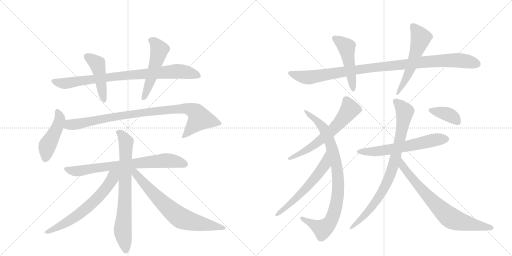
t = 0.00 s
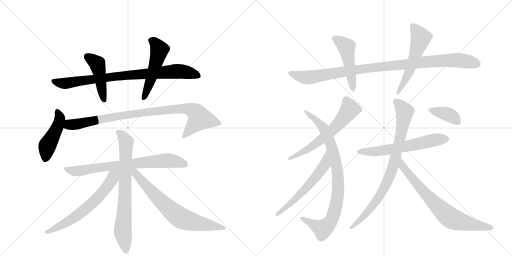
t = 3.00 s
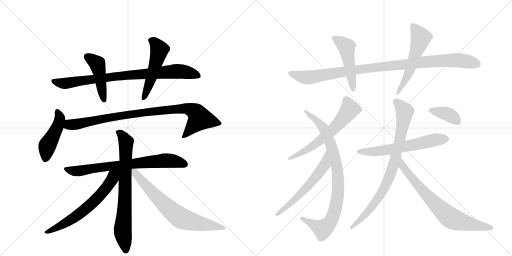
t = 6.01 s
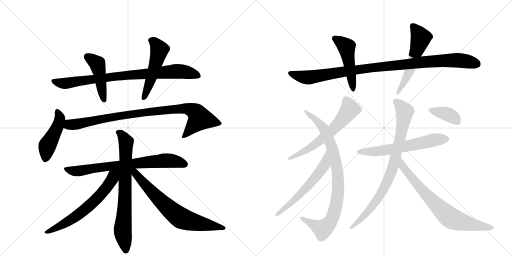
t = 9.01 s
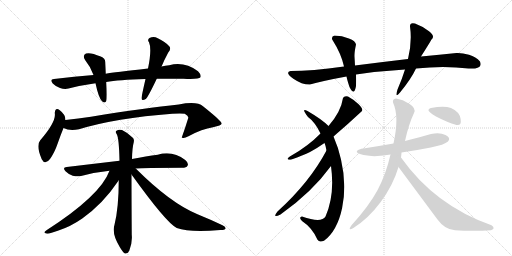
t = 12.02 s
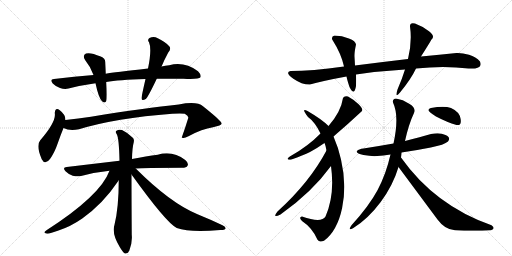
t = 15.02 s

The animated SVG that drew these frames (rendered in a browser with its animation timeline set to each time). Animation: 19 CSS @keyframes rules; one cycle of 15.02 s.

<svg version="1.1" viewBox="0 0 2048 1024" xmlns="http://www.w3.org/2000/svg">
  <g stroke="lightgray" stroke-dasharray="1,1" stroke-width="1" transform="scale(4, 4)">
    <line x1="0" y1="0" x2="256" y2="256"></line>
    <line x1="256" y1="0" x2="0" y2="256"></line>
    <line x1="128" y1="0" x2="128" y2="256"></line>
    <line x1="0" y1="128" x2="256" y2="128"></line>
    <line x1="256" y1="0" x2="512" y2="256"></line>
    <line x1="512" y1="0" x2="256" y2="256"></line>
    <line x1="384" y1="0" x2="384" y2="256"></line>
    <line x1="256" y1="128" x2="512" y2="128"></line>
  </g>
<g transform="scale(1, -1) translate(0, -850)">
   <style type="text/css">
    @keyframes keyframes0 {
      from {
       stroke: black;
       stroke-dashoffset: 843;
       stroke-width: 128;
       }
       73% {
       animation-timing-function: step-end;
       stroke: black;
       stroke-dashoffset: 0;
       stroke-width: 128;
       }
       to {
       stroke: black;
       stroke-width: 1024;
       }
       }
       #make-me-a-hanzi-animation-0 {
         animation: keyframes0 0.936035s both;
         animation-delay: 0.000000s;
         animation-timing-function: linear;
       }
    @keyframes keyframes1 {
      from {
       stroke: black;
       stroke-dashoffset: 452;
       stroke-width: 128;
       }
       60% {
       animation-timing-function: step-end;
       stroke: black;
       stroke-dashoffset: 0;
       stroke-width: 128;
       }
       to {
       stroke: black;
       stroke-width: 1024;
       }
       }
       #make-me-a-hanzi-animation-1 {
         animation: keyframes1 0.617839s both;
         animation-delay: 0.936035s;
         animation-timing-function: linear;
       }
    @keyframes keyframes2 {
      from {
       stroke: black;
       stroke-dashoffset: 512;
       stroke-width: 128;
       }
       63% {
       animation-timing-function: step-end;
       stroke: black;
       stroke-dashoffset: 0;
       stroke-width: 128;
       }
       to {
       stroke: black;
       stroke-width: 1024;
       }
       }
       #make-me-a-hanzi-animation-2 {
         animation: keyframes2 0.666667s both;
         animation-delay: 1.553874s;
         animation-timing-function: linear;
       }
    @keyframes keyframes3 {
      from {
       stroke: black;
       stroke-dashoffset: 456;
       stroke-width: 128;
       }
       60% {
       animation-timing-function: step-end;
       stroke: black;
       stroke-dashoffset: 0;
       stroke-width: 128;
       }
       to {
       stroke: black;
       stroke-width: 1024;
       }
       }
       #make-me-a-hanzi-animation-3 {
         animation: keyframes3 0.621094s both;
         animation-delay: 2.220540s;
         animation-timing-function: linear;
       }
    @keyframes keyframes4 {
      from {
       stroke: black;
       stroke-dashoffset: 915;
       stroke-width: 128;
       }
       75% {
       animation-timing-function: step-end;
       stroke: black;
       stroke-dashoffset: 0;
       stroke-width: 128;
       }
       to {
       stroke: black;
       stroke-width: 1024;
       }
       }
       #make-me-a-hanzi-animation-4 {
         animation: keyframes4 0.994629s both;
         animation-delay: 2.841634s;
         animation-timing-function: linear;
       }
    @keyframes keyframes5 {
      from {
       stroke: black;
       stroke-dashoffset: 736;
       stroke-width: 128;
       }
       71% {
       animation-timing-function: step-end;
       stroke: black;
       stroke-dashoffset: 0;
       stroke-width: 128;
       }
       to {
       stroke: black;
       stroke-width: 1024;
       }
       }
       #make-me-a-hanzi-animation-5 {
         animation: keyframes5 0.848958s both;
         animation-delay: 3.836263s;
         animation-timing-function: linear;
       }
    @keyframes keyframes6 {
      from {
       stroke: black;
       stroke-dashoffset: 743;
       stroke-width: 128;
       }
       71% {
       animation-timing-function: step-end;
       stroke: black;
       stroke-dashoffset: 0;
       stroke-width: 128;
       }
       to {
       stroke: black;
       stroke-width: 1024;
       }
       }
       #make-me-a-hanzi-animation-6 {
         animation: keyframes6 0.854655s both;
         animation-delay: 4.685221s;
         animation-timing-function: linear;
       }
    @keyframes keyframes7 {
      from {
       stroke: black;
       stroke-dashoffset: 634;
       stroke-width: 128;
       }
       67% {
       animation-timing-function: step-end;
       stroke: black;
       stroke-dashoffset: 0;
       stroke-width: 128;
       }
       to {
       stroke: black;
       stroke-width: 1024;
       }
       }
       #make-me-a-hanzi-animation-7 {
         animation: keyframes7 0.765951s both;
         animation-delay: 5.539876s;
         animation-timing-function: linear;
       }
    @keyframes keyframes8 {
      from {
       stroke: black;
       stroke-dashoffset: 705;
       stroke-width: 128;
       }
       70% {
       animation-timing-function: step-end;
       stroke: black;
       stroke-dashoffset: 0;
       stroke-width: 128;
       }
       to {
       stroke: black;
       stroke-width: 1024;
       }
       }
       #make-me-a-hanzi-animation-8 {
         animation: keyframes8 0.823730s both;
         animation-delay: 6.305827s;
         animation-timing-function: linear;
       }
    @keyframes keyframes9 {
      from {
       stroke: black;
       stroke-dashoffset: 1010;
       stroke-width: 128;
       }
       77% {
       animation-timing-function: step-end;
       stroke: black;
       stroke-dashoffset: 0;
       stroke-width: 128;
       }
       to {
       stroke: black;
       stroke-width: 1024;
       }
       }
       #make-me-a-hanzi-animation-9 {
         animation: keyframes9 1.071940s both;
         animation-delay: 7.129557s;
         animation-timing-function: linear;
       }
    @keyframes keyframes10 {
      from {
       stroke: black;
       stroke-dashoffset: 481;
       stroke-width: 128;
       }
       61% {
       animation-timing-function: step-end;
       stroke: black;
       stroke-dashoffset: 0;
       stroke-width: 128;
       }
       to {
       stroke: black;
       stroke-width: 1024;
       }
       }
       #make-me-a-hanzi-animation-10 {
         animation: keyframes10 0.641439s both;
         animation-delay: 8.201497s;
         animation-timing-function: linear;
       }
    @keyframes keyframes11 {
      from {
       stroke: black;
       stroke-dashoffset: 536;
       stroke-width: 128;
       }
       64% {
       animation-timing-function: step-end;
       stroke: black;
       stroke-dashoffset: 0;
       stroke-width: 128;
       }
       to {
       stroke: black;
       stroke-width: 1024;
       }
       }
       #make-me-a-hanzi-animation-11 {
         animation: keyframes11 0.686198s both;
         animation-delay: 8.842936s;
         animation-timing-function: linear;
       }
    @keyframes keyframes12 {
      from {
       stroke: black;
       stroke-dashoffset: 611;
       stroke-width: 128;
       }
       67% {
       animation-timing-function: step-end;
       stroke: black;
       stroke-dashoffset: 0;
       stroke-width: 128;
       }
       to {
       stroke: black;
       stroke-width: 1024;
       }
       }
       #make-me-a-hanzi-animation-12 {
         animation: keyframes12 0.747233s both;
         animation-delay: 9.529134s;
         animation-timing-function: linear;
       }
    @keyframes keyframes13 {
      from {
       stroke: black;
       stroke-dashoffset: 863;
       stroke-width: 128;
       }
       74% {
       animation-timing-function: step-end;
       stroke: black;
       stroke-dashoffset: 0;
       stroke-width: 128;
       }
       to {
       stroke: black;
       stroke-width: 1024;
       }
       }
       #make-me-a-hanzi-animation-13 {
         animation: keyframes13 0.952311s both;
         animation-delay: 10.276367s;
         animation-timing-function: linear;
       }
    @keyframes keyframes14 {
      from {
       stroke: black;
       stroke-dashoffset: 580;
       stroke-width: 128;
       }
       65% {
       animation-timing-function: step-end;
       stroke: black;
       stroke-dashoffset: 0;
       stroke-width: 128;
       }
       to {
       stroke: black;
       stroke-width: 1024;
       }
       }
       #make-me-a-hanzi-animation-14 {
         animation: keyframes14 0.722005s both;
         animation-delay: 11.228678s;
         animation-timing-function: linear;
       }
    @keyframes keyframes15 {
      from {
       stroke: black;
       stroke-dashoffset: 606;
       stroke-width: 128;
       }
       66% {
       animation-timing-function: step-end;
       stroke: black;
       stroke-dashoffset: 0;
       stroke-width: 128;
       }
       to {
       stroke: black;
       stroke-width: 1024;
       }
       }
       #make-me-a-hanzi-animation-15 {
         animation: keyframes15 0.743164s both;
         animation-delay: 11.950684s;
         animation-timing-function: linear;
       }
    @keyframes keyframes16 {
      from {
       stroke: black;
       stroke-dashoffset: 827;
       stroke-width: 128;
       }
       73% {
       animation-timing-function: step-end;
       stroke: black;
       stroke-dashoffset: 0;
       stroke-width: 128;
       }
       to {
       stroke: black;
       stroke-width: 1024;
       }
       }
       #make-me-a-hanzi-animation-16 {
         animation: keyframes16 0.923014s both;
         animation-delay: 12.693848s;
         animation-timing-function: linear;
       }
    @keyframes keyframes17 {
      from {
       stroke: black;
       stroke-dashoffset: 734;
       stroke-width: 128;
       }
       70% {
       animation-timing-function: step-end;
       stroke: black;
       stroke-dashoffset: 0;
       stroke-width: 128;
       }
       to {
       stroke: black;
       stroke-width: 1024;
       }
       }
       #make-me-a-hanzi-animation-17 {
         animation: keyframes17 0.847331s both;
         animation-delay: 13.616862s;
         animation-timing-function: linear;
       }
    @keyframes keyframes18 {
      from {
       stroke: black;
       stroke-dashoffset: 375;
       stroke-width: 128;
       }
       55% {
       animation-timing-function: step-end;
       stroke: black;
       stroke-dashoffset: 0;
       stroke-width: 128;
       }
       to {
       stroke: black;
       stroke-width: 1024;
       }
       }
       #make-me-a-hanzi-animation-18 {
         animation: keyframes18 0.555176s both;
         animation-delay: 14.464193s;
         animation-timing-function: linear;
       }
</style>
<path d="M 627 535 Q 676 536 734 535 Q 795 532 802 541 Q 806 551 792 565 Q 738 605 677 589 Q 661 588 646 584 L 592 576 Q 457 561 423 555 L 374 550 Q 298 544 216 534 Q 197 533 211 516 Q 224 503 240 498 Q 259 492 274 496 Q 325 509 382 517 L 425 522 Q 473 531 582 534 L 627 535 Z" fill="lightgray"></path> 
<path d="M 423 555 Q 422 580 421 599 Q 422 618 403 624 Q 361 642 344 636 Q 328 629 341 609 Q 363 582 374 550 L 382 517 Q 394 460 408 445 Q 421 435 425 446 Q 429 461 425 522 L 423 555 Z" fill="lightgray"></path> 
<path d="M 646 584 Q 647 585 648 588 Q 657 610 673 640 Q 686 655 677 665 Q 664 681 631 697 Q 615 707 598 698 Q 588 691 596 681 Q 608 654 592 576 L 582 534 Q 566 464 566 457 Q 567 444 583 454 Q 593 463 627 535 L 646 584 Z" fill="lightgray"></path> 
<path d="M 262 370 Q 262 392 239 409 Q 221 422 219 398 Q 226 364 161 289 Q 143 268 167 213 Q 180 188 200 214 Q 218 239 231 277 Q 244 314 254 338 L 262 370 Z" fill="lightgray"></path> 
<path d="M 254 338 Q 278 325 316 333 Q 463 378 689 395 Q 725 398 739 395 Q 755 386 753 378 Q 741 339 727 300 L 729 299 Q 736 295 754 305 Q 809 335 852 341 Q 886 348 887 356 Q 886 366 812 425 Q 788 446 715 432 Q 585 419 364 383 Q 313 376 262 370 C 232 366 226 348 254 338 Z" fill="lightgray"></path> 
<path d="M 543 176 Q 573 179 728 179 Q 746 179 750 187 Q 756 197 741 210 Q 690 249 631 231 Q 586 225 528 214 L 478 207 L 267 182 Q 248 181 262 165 Q 275 152 291 147 Q 310 143 324 146 Q 378 161 438 167 L 543 176 Z" fill="lightgray"></path> 
<path d="M 528 214 Q 529 260 535 281 Q 538 294 530 300 Q 508 321 488 330 Q 475 334 466 327 Q 460 323 467 313 Q 476 298 478 207 L 475 129 Q 475 20 458 -49 Q 446 -83 479 -138 Q 491 -159 500 -164 Q 512 -165 517 -153 Q 530 -120 527 -89 Q 526 43 526 152 L 528 214 Z" fill="lightgray"></path> 
<path d="M 438 167 Q 402 68 186 -71 Q 170 -81 185 -84 Q 195 -87 234 -72 Q 283 -56 329 -24 Q 413 36 473 126 Q 473 127 475 129 C 507 177 459 217 438 167 Z" fill="lightgray"></path> 
<path d="M 526 152 Q 664 -40 707 -62 Q 759 -81 881 -70 Q 900 -70 902 -65 Q 905 -58 890 -51 Q 844 -29 790 -7 Q 681 38 543 176 C 522 197 507 178 526 152 Z" fill="lightgray"></path> 
<path d="M 1632 614 Q 1529 602 1420 588 L 1376 584 Q 1246 566 1162 566 Q 1138 560 1173.5 535.5 Q 1209 511 1240 512 Q 1298 528 1386 544 L 1424 552 Q 1520 566 1620 572 L 1664 576 Q 1776 588 1874 576 Q 1934 573 1920 604 Q 1904 624 1876 631.5 Q 1848 639 1826 638 Q 1759 632 1684 624 L 1632 614 Z" fill="lightgray"></path> 
<path d="M 1420 588 Q 1419 608 1418 623.5 Q 1417 639 1424 672 Q 1423 686 1395.5 696.5 Q 1368 707 1338 708 Q 1323 703 1330 690 Q 1365 635 1376 584 L 1386 544 Q 1389 529 1398 502 Q 1417 463 1424 506 Q 1425 532 1424 552 L 1420 588 Z" fill="lightgray"></path> 
<path d="M 1660 756 Q 1639 762 1640 744 Q 1649 683 1632 614 L 1620 572 Q 1608 533 1590 492 Q 1578 454 1600 480 Q 1645 535 1664 576 L 1684 624 Q 1714 671 1726 692 Q 1742 706 1716 725.5 Q 1690 745 1660 756 Z" fill="lightgray"></path> 
<path d="M 1334 304 Q 1388 350 1448 406 Q 1453 416 1434.5 433.5 Q 1416 451 1392 464 Q 1377 468 1372 458 Q 1364 403 1314 346 L 1282 316 Q 1233 266 1166 228 Q 1145 215 1152.5 212.5 Q 1160 210 1166 212 Q 1213 229 1240 242.5 Q 1267 256 1298 278 L 1334 304 Z" fill="lightgray"></path> 
<path d="M 1270 -109 Q 1277 -121 1296 -113 Q 1349 -73 1368.5 18.5 Q 1388 110 1364 212 Q 1355 256 1334 304 L 1314 346 Q 1287 373 1230 406 Q 1202 421 1232 382 Q 1260 362 1282 316 L 1298 278 Q 1303 267 1306 248 L 1324 186 Q 1340 70 1302 -16 Q 1286 -43 1208 -16 Q 1193 -19 1208 -34 Q 1249 -61 1270 -109 Z" fill="lightgray"></path> 
<path d="M 1306 248 Q 1238 120 1110 4 Q 1087 -25 1122 -8 Q 1248 81 1324 186 C 1342 210 1320 274 1306 248 Z" fill="lightgray"></path> 
<path d="M 1606 240 Q 1668 249 1723 260 Q 1778 271 1792 284 Q 1805 300 1782 310.5 Q 1759 321 1724 314 Q 1684 303 1620 286 L 1574 276 Q 1517 266 1454 256 Q 1435 254 1428 246 Q 1421 238 1454 230 Q 1487 224 1509.5 226 Q 1532 228 1562 232 L 1606 240 Z" fill="lightgray"></path> 
<path d="M 1604 220 Q 1606 236 1606 240 L 1620 286 Q 1635 354 1656 398 Q 1666 417 1638.5 434.5 Q 1611 452 1584 456 Q 1569 454 1572 440 Q 1598 385 1574 276 L 1562 232 Q 1544 153 1510.5 90.5 Q 1477 28 1406 -51 Q 1389 -75 1412 -63 Q 1472 -26 1522 41 Q 1572 108 1594 182 L 1604 220 Z" fill="lightgray"></path> 
<path d="M 1964 -71 Q 1984 -64 1966 -51 Q 1740 28 1604 220 C 1586 244 1576 206 1594 182 Q 1669 81 1750 -28 Q 1780 -69 1820 -71 Q 1893 -75 1964 -71 Z" fill="lightgray"></path> 
<path d="M 1826 350 Q 1847 346 1842.5 374.5 Q 1838 403 1804 418 Q 1776 428 1724 418 Q 1718 417 1714 411.5 Q 1710 406 1744 384 Q 1788 361 1826 350 Z" fill="lightgray"></path> 
      <clipPath id="make-me-a-hanzi-clip-0">
      <path d="M 627 535 Q 676 536 734 535 Q 795 532 802 541 Q 806 551 792 565 Q 738 605 677 589 Q 661 588 646 584 L 592 576 Q 457 561 423 555 L 374 550 Q 298 544 216 534 Q 197 533 211 516 Q 224 503 240 498 Q 259 492 274 496 Q 325 509 382 517 L 425 522 Q 473 531 582 534 L 627 535 Z" fill="lightgray"></path>
      </clipPath>
      <path clip-path="url(#make-me-a-hanzi-clip-0)" d="M 214 525 L 266 517 L 519 551 L 702 565 L 761 558 L 795 546 " fill="none" id="make-me-a-hanzi-animation-0" stroke-dasharray="715 1430" stroke-linecap="round"></path>

      <clipPath id="make-me-a-hanzi-clip-1">
      <path d="M 423 555 Q 422 580 421 599 Q 422 618 403 624 Q 361 642 344 636 Q 328 629 341 609 Q 363 582 374 550 L 382 517 Q 394 460 408 445 Q 421 435 425 446 Q 429 461 425 522 L 423 555 Z" fill="lightgray"></path>
      </clipPath>
      <path clip-path="url(#make-me-a-hanzi-clip-1)" d="M 350 622 L 391 591 L 416 449 " fill="none" id="make-me-a-hanzi-animation-1" stroke-dasharray="324 648" stroke-linecap="round"></path>

      <clipPath id="make-me-a-hanzi-clip-2">
      <path d="M 646 584 Q 647 585 648 588 Q 657 610 673 640 Q 686 655 677 665 Q 664 681 631 697 Q 615 707 598 698 Q 588 691 596 681 Q 608 654 592 576 L 582 534 Q 566 464 566 457 Q 567 444 583 454 Q 593 463 627 535 L 646 584 Z" fill="lightgray"></path>
      </clipPath>
      <path clip-path="url(#make-me-a-hanzi-clip-2)" d="M 603 689 L 618 681 L 638 649 L 605 532 L 575 458 " fill="none" id="make-me-a-hanzi-animation-2" stroke-dasharray="384 768" stroke-linecap="round"></path>

      <clipPath id="make-me-a-hanzi-clip-3">
      <path d="M 262 370 Q 262 392 239 409 Q 221 422 219 398 Q 226 364 161 289 Q 143 268 167 213 Q 180 188 200 214 Q 218 239 231 277 Q 244 314 254 338 L 262 370 Z" fill="lightgray"></path>
      </clipPath>
      <path clip-path="url(#make-me-a-hanzi-clip-3)" d="M 230 402 L 239 370 L 230 342 L 189 267 L 182 216 " fill="none" id="make-me-a-hanzi-animation-3" stroke-dasharray="328 656" stroke-linecap="round"></path>

      <clipPath id="make-me-a-hanzi-clip-4">
      <path d="M 254 338 Q 278 325 316 333 Q 463 378 689 395 Q 725 398 739 395 Q 755 386 753 378 Q 741 339 727 300 L 729 299 Q 736 295 754 305 Q 809 335 852 341 Q 886 348 887 356 Q 886 366 812 425 Q 788 446 715 432 Q 585 419 364 383 Q 313 376 262 370 C 232 366 226 348 254 338 Z" fill="lightgray"></path>
      </clipPath>
      <path clip-path="url(#make-me-a-hanzi-clip-4)" d="M 263 341 L 278 351 L 484 388 L 746 416 L 781 402 L 799 376 L 743 310 L 731 306 " fill="none" id="make-me-a-hanzi-animation-4" stroke-dasharray="787 1574" stroke-linecap="round"></path>

      <clipPath id="make-me-a-hanzi-clip-5">
      <path d="M 543 176 Q 573 179 728 179 Q 746 179 750 187 Q 756 197 741 210 Q 690 249 631 231 Q 586 225 528 214 L 478 207 L 267 182 Q 248 181 262 165 Q 275 152 291 147 Q 310 143 324 146 Q 378 161 438 167 L 543 176 Z" fill="lightgray"></path>
      </clipPath>
      <path clip-path="url(#make-me-a-hanzi-clip-5)" d="M 264 174 L 316 166 L 427 184 L 659 208 L 708 203 L 739 193 " fill="none" id="make-me-a-hanzi-animation-5" stroke-dasharray="608 1216" stroke-linecap="round"></path>

      <clipPath id="make-me-a-hanzi-clip-6">
      <path d="M 528 214 Q 529 260 535 281 Q 538 294 530 300 Q 508 321 488 330 Q 475 334 466 327 Q 460 323 467 313 Q 476 298 478 207 L 475 129 Q 475 20 458 -49 Q 446 -83 479 -138 Q 491 -159 500 -164 Q 512 -165 517 -153 Q 530 -120 527 -89 Q 526 43 526 152 L 528 214 Z" fill="lightgray"></path>
      </clipPath>
      <path clip-path="url(#make-me-a-hanzi-clip-6)" d="M 475 321 L 486 313 L 504 282 L 500 45 L 491 -63 L 503 -154 " fill="none" id="make-me-a-hanzi-animation-6" stroke-dasharray="615 1230" stroke-linecap="round"></path>

      <clipPath id="make-me-a-hanzi-clip-7">
      <path d="M 438 167 Q 402 68 186 -71 Q 170 -81 185 -84 Q 195 -87 234 -72 Q 283 -56 329 -24 Q 413 36 473 126 Q 473 127 475 129 C 507 177 459 217 438 167 Z" fill="lightgray"></path>
      </clipPath>
      <path clip-path="url(#make-me-a-hanzi-clip-7)" d="M 471 164 L 452 144 L 422 94 L 335 7 L 249 -50 L 189 -78 " fill="none" id="make-me-a-hanzi-animation-7" stroke-dasharray="506 1012" stroke-linecap="round"></path>

      <clipPath id="make-me-a-hanzi-clip-8">
      <path d="M 526 152 Q 664 -40 707 -62 Q 759 -81 881 -70 Q 900 -70 902 -65 Q 905 -58 890 -51 Q 844 -29 790 -7 Q 681 38 543 176 C 522 197 507 178 526 152 Z" fill="lightgray"></path>
      </clipPath>
      <path clip-path="url(#make-me-a-hanzi-clip-8)" d="M 531 169 L 608 81 L 720 -20 L 778 -40 L 896 -63 " fill="none" id="make-me-a-hanzi-animation-8" stroke-dasharray="577 1154" stroke-linecap="round"></path>

      <clipPath id="make-me-a-hanzi-clip-9">
      <path d="M 1632 614 Q 1529 602 1420 588 L 1376 584 Q 1246 566 1162 566 Q 1138 560 1173.5 535.5 Q 1209 511 1240 512 Q 1298 528 1386 544 L 1424 552 Q 1520 566 1620 572 L 1664 576 Q 1776 588 1874 576 Q 1934 573 1920 604 Q 1904 624 1876 631.5 Q 1848 639 1826 638 Q 1759 632 1684 624 L 1632 614 Z" fill="lightgray"></path>
      </clipPath>
      <path clip-path="url(#make-me-a-hanzi-clip-9)" d="M 1161 557 L 1204 543 L 1235 540 L 1370 563 L 1695 603 L 1821 610 L 1907 595 " fill="none" id="make-me-a-hanzi-animation-9" stroke-dasharray="882 1764" stroke-linecap="round"></path>

      <clipPath id="make-me-a-hanzi-clip-10">
      <path d="M 1420 588 Q 1419 608 1418 623.5 Q 1417 639 1424 672 Q 1423 686 1395.5 696.5 Q 1368 707 1338 708 Q 1323 703 1330 690 Q 1365 635 1376 584 L 1386 544 Q 1389 529 1398 502 Q 1417 463 1424 506 Q 1425 532 1424 552 L 1420 588 Z" fill="lightgray"></path>
      </clipPath>
      <path clip-path="url(#make-me-a-hanzi-clip-10)" d="M 1339 697 L 1386 662 L 1412 498 " fill="none" id="make-me-a-hanzi-animation-10" stroke-dasharray="353 706" stroke-linecap="round"></path>

      <clipPath id="make-me-a-hanzi-clip-11">
      <path d="M 1660 756 Q 1639 762 1640 744 Q 1649 683 1632 614 L 1620 572 Q 1608 533 1590 492 Q 1578 454 1600 480 Q 1645 535 1664 576 L 1684 624 Q 1714 671 1726 692 Q 1742 706 1716 725.5 Q 1690 745 1660 756 Z" fill="lightgray"></path>
      </clipPath>
      <path clip-path="url(#make-me-a-hanzi-clip-11)" d="M 1652 746 L 1683 699 L 1644 580 L 1601 491 " fill="none" id="make-me-a-hanzi-animation-11" stroke-dasharray="408 816" stroke-linecap="round"></path>

      <clipPath id="make-me-a-hanzi-clip-12">
      <path d="M 1334 304 Q 1388 350 1448 406 Q 1453 416 1434.5 433.5 Q 1416 451 1392 464 Q 1377 468 1372 458 Q 1364 403 1314 346 L 1282 316 Q 1233 266 1166 228 Q 1145 215 1152.5 212.5 Q 1160 210 1166 212 Q 1213 229 1240 242.5 Q 1267 256 1298 278 L 1334 304 Z" fill="lightgray"></path>
      </clipPath>
      <path clip-path="url(#make-me-a-hanzi-clip-12)" d="M 1385 450 L 1400 413 L 1346 345 L 1249 264 L 1159 216 " fill="none" id="make-me-a-hanzi-animation-12" stroke-dasharray="483 966" stroke-linecap="round"></path>

      <clipPath id="make-me-a-hanzi-clip-13">
      <path d="M 1270 -109 Q 1277 -121 1296 -113 Q 1349 -73 1368.5 18.5 Q 1388 110 1364 212 Q 1355 256 1334 304 L 1314 346 Q 1287 373 1230 406 Q 1202 421 1232 382 Q 1260 362 1282 316 L 1298 278 Q 1303 267 1306 248 L 1324 186 Q 1340 70 1302 -16 Q 1286 -43 1208 -16 Q 1193 -19 1208 -34 Q 1249 -61 1270 -109 Z" fill="lightgray"></path>
      </clipPath>
      <path clip-path="url(#make-me-a-hanzi-clip-13)" d="M 1234 394 L 1289 344 L 1322 276 L 1350 170 L 1353 84 L 1332 -15 L 1319 -41 L 1301 -59 L 1291 -66 L 1246 -45 L 1219 -25 L 1209 -25 " fill="none" id="make-me-a-hanzi-animation-13" stroke-dasharray="735 1470" stroke-linecap="round"></path>

      <clipPath id="make-me-a-hanzi-clip-14">
      <path d="M 1306 248 Q 1238 120 1110 4 Q 1087 -25 1122 -8 Q 1248 81 1324 186 C 1342 210 1320 274 1306 248 Z" fill="lightgray"></path>
      </clipPath>
      <path clip-path="url(#make-me-a-hanzi-clip-14)" d="M 1304 241 L 1299 190 L 1268 147 L 1197 69 L 1111 -7 " fill="none" id="make-me-a-hanzi-animation-14" stroke-dasharray="452 904" stroke-linecap="round"></path>

      <clipPath id="make-me-a-hanzi-clip-15">
      <path d="M 1606 240 Q 1668 249 1723 260 Q 1778 271 1792 284 Q 1805 300 1782 310.5 Q 1759 321 1724 314 Q 1684 303 1620 286 L 1574 276 Q 1517 266 1454 256 Q 1435 254 1428 246 Q 1421 238 1454 230 Q 1487 224 1509.5 226 Q 1532 228 1562 232 L 1606 240 Z" fill="lightgray"></path>
      </clipPath>
      <path clip-path="url(#make-me-a-hanzi-clip-15)" d="M 1436 244 L 1492 243 L 1566 253 L 1781 295 " fill="none" id="make-me-a-hanzi-animation-15" stroke-dasharray="478 956" stroke-linecap="round"></path>

      <clipPath id="make-me-a-hanzi-clip-16">
      <path d="M 1604 220 Q 1606 236 1606 240 L 1620 286 Q 1635 354 1656 398 Q 1666 417 1638.5 434.5 Q 1611 452 1584 456 Q 1569 454 1572 440 Q 1598 385 1574 276 L 1562 232 Q 1544 153 1510.5 90.5 Q 1477 28 1406 -51 Q 1389 -75 1412 -63 Q 1472 -26 1522 41 Q 1572 108 1594 182 L 1604 220 Z" fill="lightgray"></path>
      </clipPath>
      <path clip-path="url(#make-me-a-hanzi-clip-16)" d="M 1583 444 L 1619 404 L 1608 332 L 1572 181 L 1544 112 L 1504 44 L 1466 -4 L 1425 -45 L 1416 -47 L 1415 -54 " fill="none" id="make-me-a-hanzi-animation-16" stroke-dasharray="699 1398" stroke-linecap="round"></path>

      <clipPath id="make-me-a-hanzi-clip-17">
      <path d="M 1964 -71 Q 1984 -64 1966 -51 Q 1740 28 1604 220 C 1586 244 1576 206 1594 182 Q 1669 81 1750 -28 Q 1780 -69 1820 -71 Q 1893 -75 1964 -71 Z" fill="lightgray"></path>
      </clipPath>
      <path clip-path="url(#make-me-a-hanzi-clip-17)" d="M 1607 212 L 1610 185 L 1628 161 L 1721 55 L 1794 -16 L 1843 -37 L 1965 -61 " fill="none" id="make-me-a-hanzi-animation-17" stroke-dasharray="606 1212" stroke-linecap="round"></path>

      <clipPath id="make-me-a-hanzi-clip-18">
      <path d="M 1826 350 Q 1847 346 1842.5 374.5 Q 1838 403 1804 418 Q 1776 428 1724 418 Q 1718 417 1714 411.5 Q 1710 406 1744 384 Q 1788 361 1826 350 Z" fill="lightgray"></path>
      </clipPath>
      <path clip-path="url(#make-me-a-hanzi-clip-18)" d="M 1722 411 L 1798 390 L 1830 365 " fill="none" id="make-me-a-hanzi-animation-18" stroke-dasharray="247 494" stroke-linecap="round"></path>

</g>
</svg>
